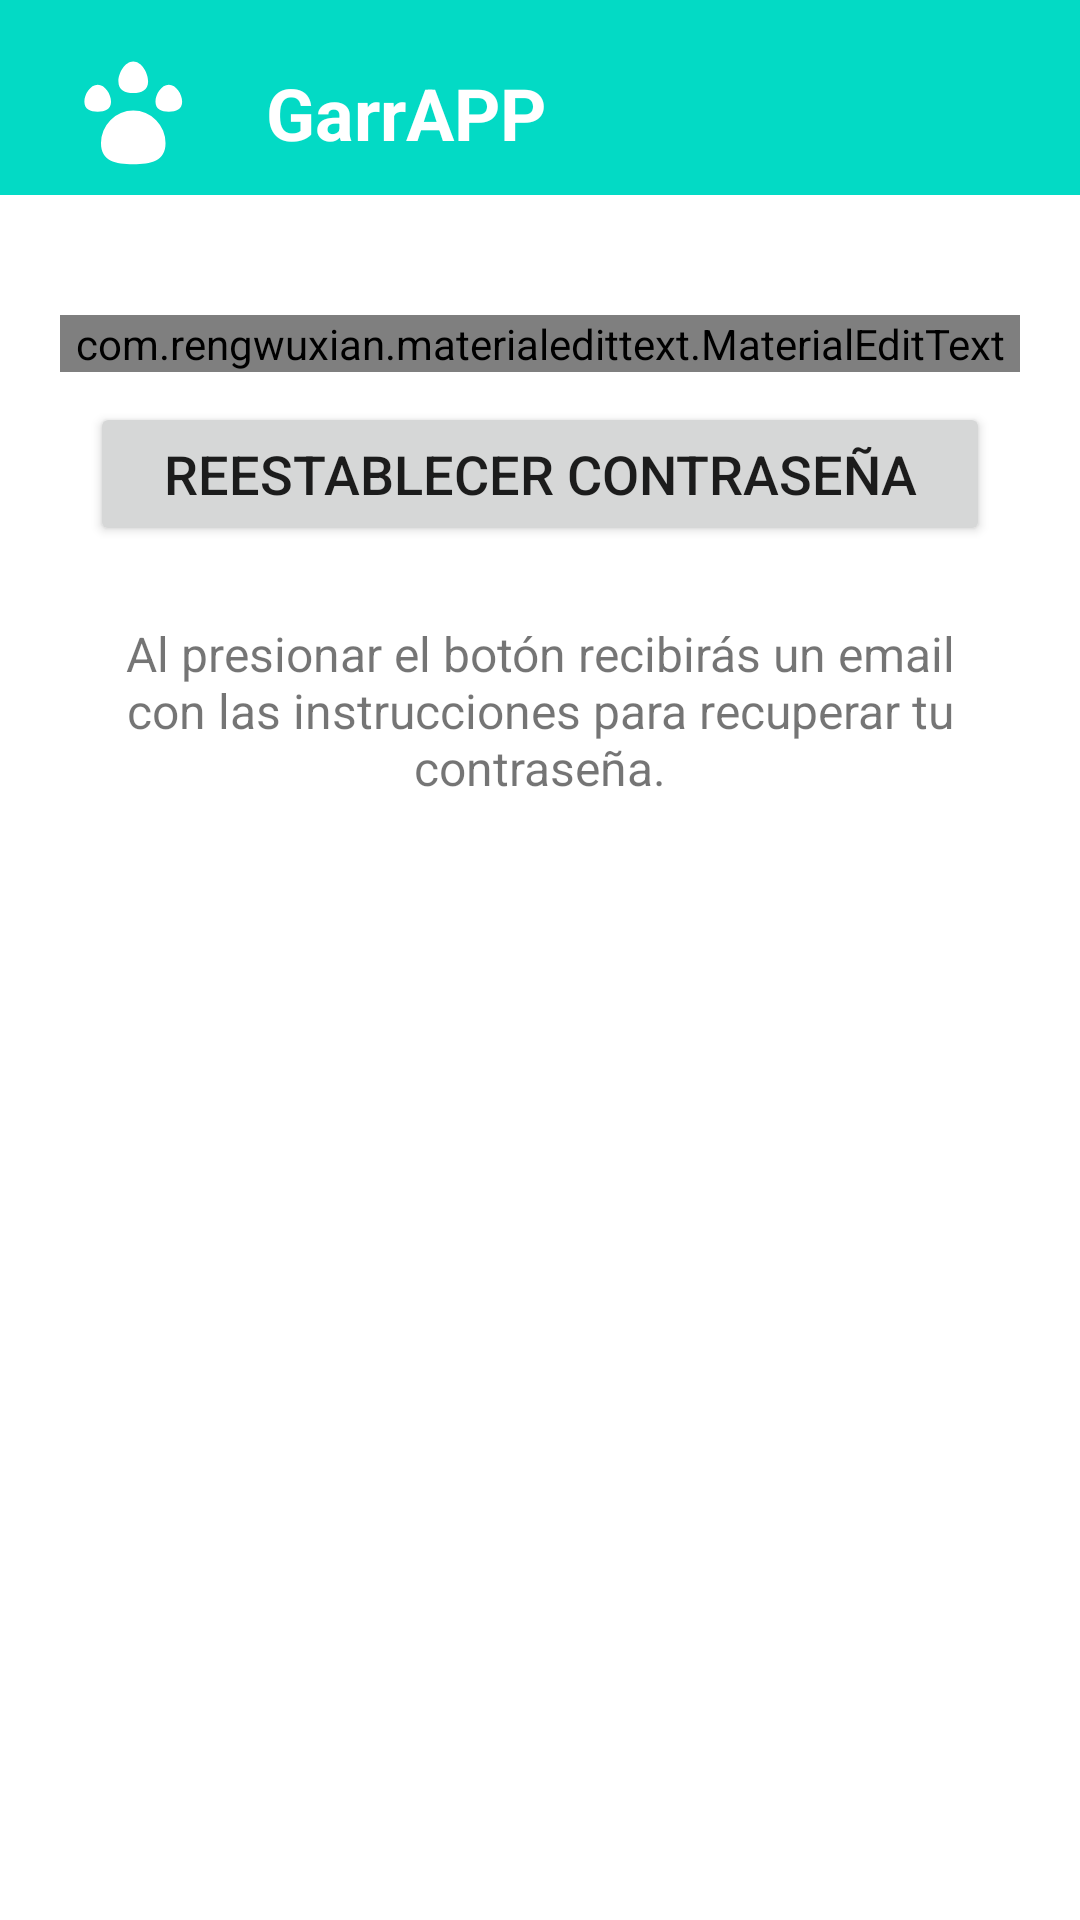

Write the Android layout XML for this screen, with the resource values it uses.
<!-- AndroidManifest.xml: application theme Theme.GarrAPP -->
<!-- res/layout/activity_reset_password.xml -->
<?xml version="1.0" encoding="utf-8"?>
<LinearLayout xmlns:android="http://schemas.android.com/apk/res/android"
    xmlns:app="http://schemas.android.com/apk/res-auto"
    xmlns:tools="http://schemas.android.com/tools"
    android:layout_width="match_parent"
    android:layout_height="match_parent"
    android:orientation="vertical"
    tools:context=".ResetPasswordActivity">


    <LinearLayout
        android:id="@+id/barraSuperior"
        android:layout_width="match_parent"
        android:layout_height="65dp"
        android:background="@color/custom"
        android:orientation="horizontal"
        android:paddingTop="10dp"
        app:layout_constraintEnd_toEndOf="parent"
        app:layout_constraintStart_toStartOf="parent"
        app:layout_constraintTop_toTopOf="parent">

        <ImageButton
            android:id="@+id/imageButton3"
            android:layout_width="0dp"
            android:layout_height="match_parent"
            android:layout_weight="1"
            android:backgroundTint="@color/nada"
            android:paddingHorizontal="20dp"
            android:scaleType="fitCenter"
            app:srcCompat="@drawable/ic_logo"
            app:tint="@color/white" />

        <TextView
            android:id="@+id/textView"
            android:layout_width="wrap_content"
            android:layout_height="match_parent"
            android:layout_weight="2"
            android:gravity="fill_vertical"
            android:text="@string/app_name"
            android:textColor="@color/white"
            android:textSize="24sp"
            android:textStyle="bold" />



    </LinearLayout>

    <LinearLayout
        android:layout_width="match_parent"
        android:layout_height="wrap_content"
        android:orientation="vertical"
        android:padding="20dp">

        <com.rengwuxian.materialedittext.MaterialEditText
            android:layout_width="match_parent"
            android:layout_height="wrap_content"
            android:id="@+id/send_email"
            android:inputType="textEmailAddress"
            app:met_floatingLabel="normal"
            android:hint="Escribe tu email"
            android:layout_marginTop="20dp"/>

        <Button
            android:layout_width="match_parent"
            android:layout_height="wrap_content"
            android:textSize="18sp"
            android:text="Reestablecer contraseña"
            android:id="@+id/btn_reset"
            android:layout_margin="10dp"/>

        <TextView
            android:layout_width="wrap_content"
            android:layout_height="wrap_content"
            android:gravity="center"
            android:textSize="16sp"
            android:layout_marginTop="15dp"
            android:text="Al presionar el botón recibirás un email con las instrucciones para recuperar tu contraseña."/>


    </LinearLayout>

</LinearLayout>
<!-- resources referenced by this layout -->
<resources>
  <color name="custom">#03DAC5</color>
  <color name="nada">#00FFFFFF</color>
  <color name="white">#FFFFFFFF</color>
  <!-- drawable ic_logo (drawable) -->
  <vector xmlns:android="http://schemas.android.com/apk/res/android"
      android:width="29.016382dp"
      android:height="30.304888dp"
      android:viewportWidth="29.016382"
      android:viewportHeight="30.304888">
    <group>
      <clip-path
          android:pathData="m-2.597,-2.597l34.2103,0l0,35.4989l-34.2103,0zM 0,0m6.1375,40.2756c0.5932,0.2062 1.1864,0.387 1.7925,0.5416l0.2709,0.0774c0.619,0.155 1.2895,0.2968 1.8828,0.4128l0,0a24.5013,24.5013 135,0 0,9.0268 0l0,0c0.6318,-0.1161 1.2895,-0.2579 1.8569,-0.4128l0.3095,-0.0774q0.8898,-0.2452 1.7667,-0.5416l0.2194,-0.0774a25.5329,25.5329 0,0 0,4.2169 -1.973,25.7908 25.7908,45 0,0 2.5791,-1.6636l0.3095,-0.2319q0.6705,-0.5158 1.2895,-1.0832l0.3095,-0.2837c0.4387,-0.3997 0.864,-0.7995 1.2896,-1.225l0,0a25.7908,25.7908 0,1 0,-37.2162 0l0,0l0.2452,0.2319q0.4901,0.5029 1.0059,0.9672l0.3222,0.2968q0.6318,0.5545 1.2895,1.0703l0.3353,0.2579a25.7908,25.7908 135,0 0,2.8886 1.8569,25.4942 25.4942,0 0,0 3.8686,1.7667zM14.5839,30.0624c-5.1581,0 -9.3621,-0.8898 -9.3621,-6.0608a9.3621,9.3621 0,1 1,18.7241 0c0,5.1711 -4.2039,6.0608 -9.3621,6.0608zM24.9003,7.173c2.1406,0 3.8687,2.7467 3.8687,4.8874 0,2.1406 -1.728,2.8499 -3.8687,2.8499 -2.1406,0 -3.8686,-0.7092 -3.8686,-2.8499 0,-2.1406 1.728,-4.8874 3.8686,-4.8874zM14.5839,0.4546c2.3857,0 4.3071,3.2368 4.3071,5.7513 0,2.5146 -1.9343,3.3528 -4.3071,3.3528 -2.3728,0 -4.3071,-0.8382 -4.3071,-3.3528 0,-2.5146 1.9214,-5.7513 4.3071,-5.7513zM4.2676,7.173c2.1407,0 3.8686,2.7467 3.8686,4.8874 0,2.1406 -1.728,2.8499 -3.8686,2.8499 -2.1406,0 -3.8685,-0.7092 -3.8685,-2.8499 0,-2.1406 1.7279,-4.8874 3.8685,-4.8874z"/>
      <path
          android:pathData="m36.4035,15.2112a21.6731,21.8366 90.0001,0 1,-21.8366 21.6731,21.6731 21.8366,90.0001 0,1 -21.8366,-21.6731 21.6731,21.8366 90.0001,0 1,21.8366 -21.6731,21.6731 21.8366,90.0001 0,1 21.8366,21.6731z"
          android:strokeWidth="1.0773098"
          android:fillColor="#000000"
          android:strokeColor="#00000000"/>
    </group>
  </vector>
  <string name="app_name">GarrAPP</string>
  <style name="Theme.GarrAPP" parent="Theme.MaterialComponents.DayNight.NoActionBar">
          
          <item name="colorPrimary">@color/teal_200</item>
          <item name="colorPrimaryVariant">@color/teal_700</item>
          <item name="colorOnPrimary">@color/white</item>
          
          <item name="colorSecondary">@color/teal_200</item>
          <item name="colorSecondaryVariant">@color/teal_700</item>
          <item name="colorOnSecondary">@color/black</item>
          
          <item name="android:statusBarColor" tools:targetApi="l">?attr/colorPrimaryVariant</item>
          
      </style>
  <color name="teal_200">#FF03DAC5</color>
  <color name="teal_700">#FF018786</color>
  <color name="black">#FF000000</color>
</resources>
